Run: headless pygame with SDL's dummy video driver; simulated clock (each Clock.tick advances the game by its frame time, no real sleeping); random seed 0; keys injected as events and as key.get_pressed() state; no mouse input; restart key R tapped at the start of phases 3 and 4.
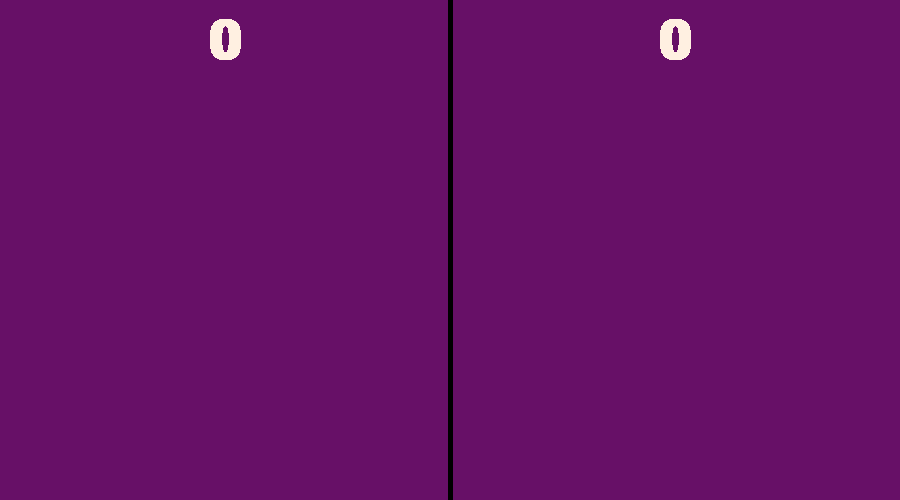
Frame 1 of 4 · flips 1–60 · no input
Frame 2 of 4 · flips 61–180 · tapped SPACE, RETURN · held RIGHT (→), D · screen unchanged from frame 1, image omitted
Frame 3 of 4 · flips 181–300 · tapped R · held DOWN (↓), S · screen unchanged from frame 2, image omitted
Frame 4 of 4 · flips 301–420 · tapped R · held LEFT (←), A, UP (↑), W · screen unchanged from frame 3, image omitted

The pygame program that drew these frames:

# Final Project for Intro to Programming

import pygame, sys, random

# All defined classes

class Paddles:
	def __init__(self, screen, color, posX, posY, width, height):
		self.screen = screen
		self.color = color
		self.posX = posX
		self.posY = posY
		self.width = width #Different from WIDTH
		self.height = height 
		self.state = 'stopped'
		self.draw()

	def draw(self):
		pygame.draw.rect( self.screen, self.color, (self.posX, self.posY, self.width, self.height) )

	def move(self):
		# moving up
		if self.state == 'up':
			self.posY -= 12

		# moving down
		elif self.state == 'down':
			self.posY += 12

	def clamp(self):
		if self.posY <= 0:
			self.posY = 0

		if self.posY + self.height >= HEIGHT:
			self.posY = HEIGHT - self.height

	def restart_pos(self):
		self.posY = HEIGHT//2 - self.height//2
		self.state = 'stopped'
		self.draw()

class Bomb:
	def __init__(self, screen, color, posX, posY, radius):
		self.screen = screen
		self.color = color
		self.posX = posX
		self.posY = posY
		self.dx = 0
		self.dy = 0
		self.radius = radius
		self.draw()

	def draw(self):
		pygame.draw.circle( self.screen, self.color, (self.posX, self.posY), self.radius )

	def start(self):
		self.dx = 7
		self.dy = 8

	def move(self):
		self.posX += self.dx
		self.posY += self.dy

	def wall_collision(self):
		self.dy = -self.dy

	def paddle_collision(self):
		self.dx = -self.dx

	def restart_pos(self):
		self.posX = WIDTH//2
		self.posY = HEIGHT//2
		self.dx = 0
		self.dy = 0
		self.draw()

class Scorecount:
	def __init__(self, screen, points, posX, posY):
		self.screen = screen
		self.points = points
		self.posX = posX
		self.posY = posY
		self.font = pygame.font.SysFont("monospace", 80, bold=True)
		self.label = self.font.render(self.points, 0, WHITE)
		self.show()

	def show(self):
		self.screen.blit(self.label, (self.posX - self.label.get_rect().width // 2, self.posY))

	def increase(self):
		points = int(self.points) + 1
		self.points = str(points)
		self.label = self.font.render(self.points, 0, WHITE)

	def restart(self):
		self.points = '0'
		self.label = self.font.render(self.points, 0, WHITE)

class CollisionManager:
	def between_ball_and_paddle1(self, ball, paddle):
		ballX = ball.posX
		ballY = ball.posY
		paddleX = paddle.posX
		paddleY = paddle.posY

		# y is in collision area?
		if ballY + ball.radius > paddleY and ballY - ball.radius < paddleY + paddle.height:
			# x is in collision area?
			if ballX - ball.radius <= paddleX + paddle.width:
				# collision
				return True

		# no collision
		return False

	def between_ball_and_paddle2(self, ball, paddle):
		ballX = ball.posX
		ballY = ball.posY
		paddleX = paddle.posX
		paddleY = paddle.posY

		# y is in collision?
		if ballY + ball.radius > paddleY and ballY - ball.radius < paddleY + paddle.height:
			# x is in collision?
			if ballX + ball.radius >= paddleX:
				# collision
				return True

		# no collision
		return False

	def between_ball_and_walls(self, ball):
		ballY = ball.posY

		# top collision
		if ballY - ball.radius <= 0:
			return True

		# bottom collision
		if ballY + ball.radius >= HEIGHT:
			return True

		# no collision
		return False

	def between_ball_and_goal1(self, ball):
		return ball.posX + ball.radius <= 0

	def between_ball_and_goal2(self, ball):
		return ball.posX - ball.radius >= WIDTH


def startmenu():
	pygame.init()
	displaysurface = pygame.display.set_mode((WIDTH, HEIGHT))
	pygame.display.set_caption(('Sari Sliders Project'))
	bigfont = pygame.font.SysFont('Times New Roman', 90)
	smallfont = pygame.font.SysFont('Times New Roman', 40)
	titletext = bigfont.render('Sari Sliders', True, 'WHITE')
	starttext = smallfont.render('Press K To Continue', True, 'WHITE')

	running = True
	
	while running:

		displaysurface.fill((116,16,116))
		displaysurface.blit(titletext, (WIDTH/5, 50))
		displaysurface.blit(starttext, (WIDTH/5, 270))
		pygame.display.update()
		clock.tick(FPS)

		for event in pygame.event.get():
			if event.type == pygame.QUIT:
				running = False
			if event.type == pygame.KEYDOWN and event.key == pygame.K_q:
				sys.exit()
			if event.type == pygame.KEYDOWN and event.key != pygame.K_1 and event.key == pygame.K_k:
				objective()


def objective():

	displaysurface = pygame.display.set_mode((WIDTH, HEIGHT))
	pygame.display.set_caption("Sari Sliders")
	titling = pygame.font.SysFont('Calibri', 45)
	caption = pygame.font.SysFont('Calibri', 30)
	titletext = titling.render('CURRENT MISSION', True, 'WHITE')
	basetext1 = caption.render('Avoid having the grenade enter your side', True, 'WHITE')
	basetext2 = caption.render('First to lose has to smell the winners foot', True, 'WHITE')
	basetext3 = caption.render('W/S and Up/Down keys move your paddle', True, 'WHITE')
	basetext4 = caption.render('Press Q to quit, R to reset', True, 'WHITE')
	basetext5 = caption.render('Press P to continue to the game', True, 'WHITE')
	
	running = True

	while running:

		displaysurface.fill((116, 63, 116))
		displaysurface.blit(titletext, (WIDTH/4, 50))
		displaysurface.blit(basetext1, (WIDTH/4, 100))
		displaysurface.blit(basetext2, (WIDTH/4, 175))
		displaysurface.blit(basetext3, (WIDTH/4, 300))
		displaysurface.blit(basetext4, (WIDTH/4, 375))
		displaysurface.blit(basetext5, (WIDTH/4, 440))
		pygame.display.update()
		clock.tick(FPS)

		for event in pygame.event.get():
			if event.type == pygame.QUIT:
				running = False
			if event.type == pygame.KEYDOWN and event.key == pygame.K_q:
				sys.exit()
			if event.type == pygame.KEYDOWN and event.key == pygame.K_p:
				True


# Colors and Screen Measure

WIDTH, HEIGHT = 900, 500
BLACK = (0, 0, 0)
WHITE = (255, 240, 225)
RED = (245, 0, 0)
BLOOD = (103,16,103)
GREEN = (67, 240, 25)

# Screen Display

pygame.init()
gamescreen = pygame.display.set_mode( (WIDTH, HEIGHT) )
pygame.display.set_caption("Sari Sliders")

# Objects and Misc. defined variables

leftpaddle = Paddles( gamescreen, RED, 15, HEIGHT//2 - 60, 20, 120 ) #Left side 
rightpaddle = Paddles( gamescreen, WHITE, WIDTH - 20 - 15, HEIGHT//2 - 60, 20, 120 ) #Right Side
ball = Bomb( gamescreen, GREEN, WIDTH//2, HEIGHT//2, 12 )

score1 = Scorecount( gamescreen, '0', WIDTH//4, 15 )
score2 = Scorecount( gamescreen, '0', WIDTH - WIDTH//4, 15 )
 
bounce = CollisionManager()
FPS = 60
playing = False
clock = pygame.time.Clock()

# Functions needed for filling screen and restarting 

def draw_board():
	gamescreen.fill( BLOOD )
	pygame.draw.line( gamescreen, BLACK, (WIDTH//2, 0), (WIDTH//2, HEIGHT), 5 )

def restart():
	draw_board()
	score1.restart()
	score2.restart()
	ball.restart_pos()
	leftpaddle.restart_pos()
	rightpaddle.restart_pos()

draw_board()

# Main Game Loop


while True:

    #Keyboard movement Input

	for event in pygame.event.get():
		if event.type == pygame.QUIT:
			sys.exit()

		if event.type == pygame.KEYDOWN:
			if event.key == pygame.K_p and not playing:
				ball.start()
				playing = True

			if event.key == pygame.K_r and playing:
				restart()
				playing = False

			#Left Paddle movement

			if event.key == pygame.K_w:
				leftpaddle.state = 'up'

			if event.key == pygame.K_s:
				leftpaddle.state = 'down'

			#Right paddle movement

			if event.key == pygame.K_UP:
				rightpaddle.state = 'up'

			if event.key == pygame.K_DOWN:
				rightpaddle.state = 'down'

		if event.type == pygame.KEYUP:
			leftpaddle.state = 'stopped'
			rightpaddle.state = 'stopped'

	#	startmenu()

	if playing:
		
		draw_board()

        # Grenade Movement

		ball.move()
		ball.draw()

		# Paddle Movement 

		leftpaddle.move()
		leftpaddle.clamp()
		leftpaddle.draw()

		rightpaddle.move()
		rightpaddle.clamp()
		rightpaddle.draw()

		# Bottom/Top Wall Bounce

		if bounce.between_ball_and_walls(ball):
			ball.wall_collision()

		# Left Paddle collision c

		if bounce.between_ball_and_paddle1(ball, leftpaddle):
			ball.paddle_collision()

		# Right Paddle collision c

		if bounce.between_ball_and_paddle2(ball, rightpaddle):
			ball.paddle_collision()

		# Right Paddle Score (2)

		if bounce.between_ball_and_goal2(ball):
			draw_board()
			score1.increase()
			print('Right Paddle Survives')
			ball.restart_pos()
			leftpaddle.restart_pos()
			rightpaddle.restart_pos()
			playing = False

		# Left Paddle Scoring (1)

		if bounce.between_ball_and_goal1(ball):
			draw_board()
			score2.increase()
			print('Left Paddle Survives')
			ball.restart_pos()
			leftpaddle.restart_pos()
			rightpaddle.restart_pos()
			playing = False

	score1.show()
	score2.show()

	clock.tick(FPS)
	pygame.display.update()
